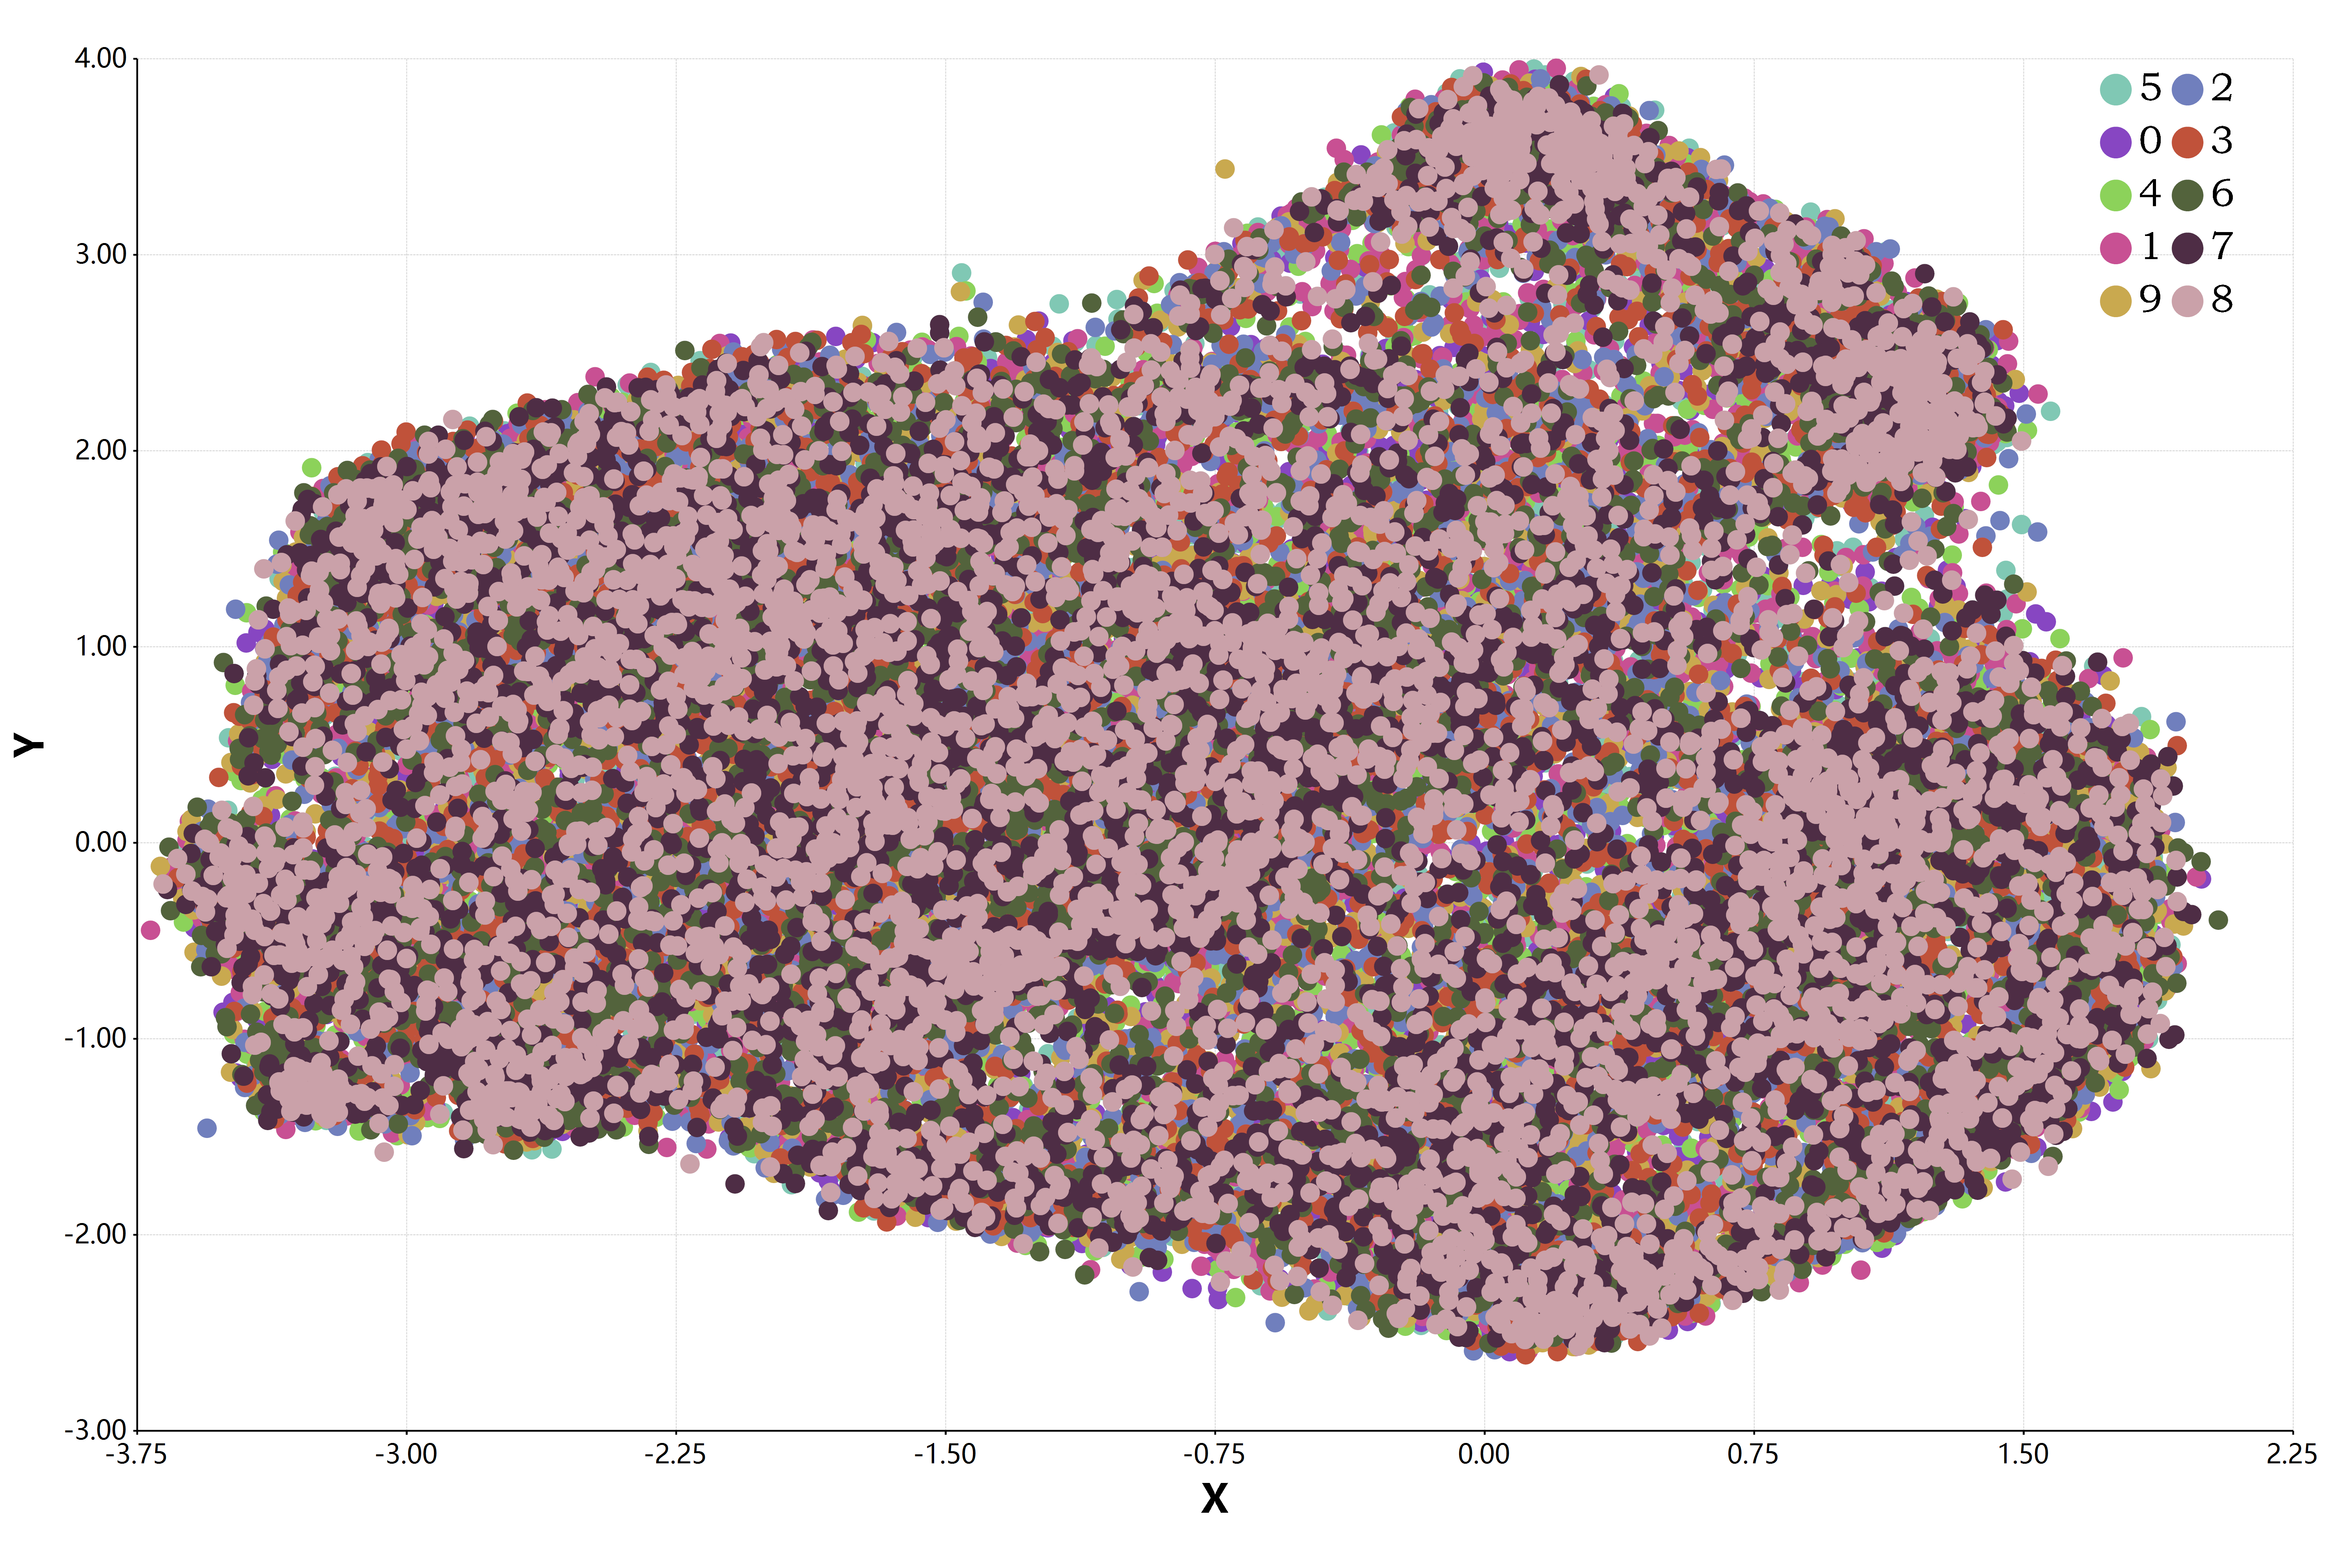

Data behind this chart, as committed beside it:
, dimension_1, dimension_2
5, -1.54, 1.127
0, -1.915, -1.444
4, 0.8951, -0.2983
1, -3.336, -0.5575
9, -1.388, 0.9503
2, 0.3414, 3.491
1, -1.638, 1.54
3, -1.792, 0.7368
1, 1.184, 1.076
4, -0.04679, -2.36
3, -1.998, 2.567
5, 0.5341, 0.5213
3, 0.6547, 1.911
6, -1.236, -1.26
1, -0.3506, 3.35
7, -1.626, 1.662
2, 0.9492, 1.931
8, -2.312, 0.3009
6, -2.808, -1.426
9, 1.334, -1.37
4, 1.152, -1.175
0, -3.422, 1.089
9, 0.03707, -0.9017
1, -0.3497, 2.971
1, -0.4577, 0.4166
2, -2.973, 0.5025
4, -1.293, -0.6125
3, -0.7105, -0.494
2, 0.5587, -0.6995
7, 0.6604, -0.6606
3, -1.928, 1.113
8, -0.09448, 3.133
6, 1.166, -0.4788
9, -1.039, -1.516
0, -0.2545, 0.6379
5, -0.9593, -1.621
6, 1.337, 0.3258
0, -2.405, 1.884
7, 1.57, -0.2125
6, 0.05106, 3.567
1, 1.168, 2.098
8, -1.486, -1.588
7, -0.09787, 3.603
9, -0.236, 3.567
3, -0.3471, 2.951
9, -0.1601, 3.633
8, 0.2842, 1.402
5, -1.765, 1.231
9, -1.763, 1.859
3, 1.209, 2.568
3, -2.511, 0.2113
0, -1.725, -0.8768
7, 1.678, -0.348
4, -2.695, -0.89
9, -0.6138, 2.225
8, 0.8737, 1.861
0, 0.7191, 0.4035
9, 1.082, 1.898
4, -3.048, 0.8896
1, -2.283, 0.6775
... 49,940 more rows
